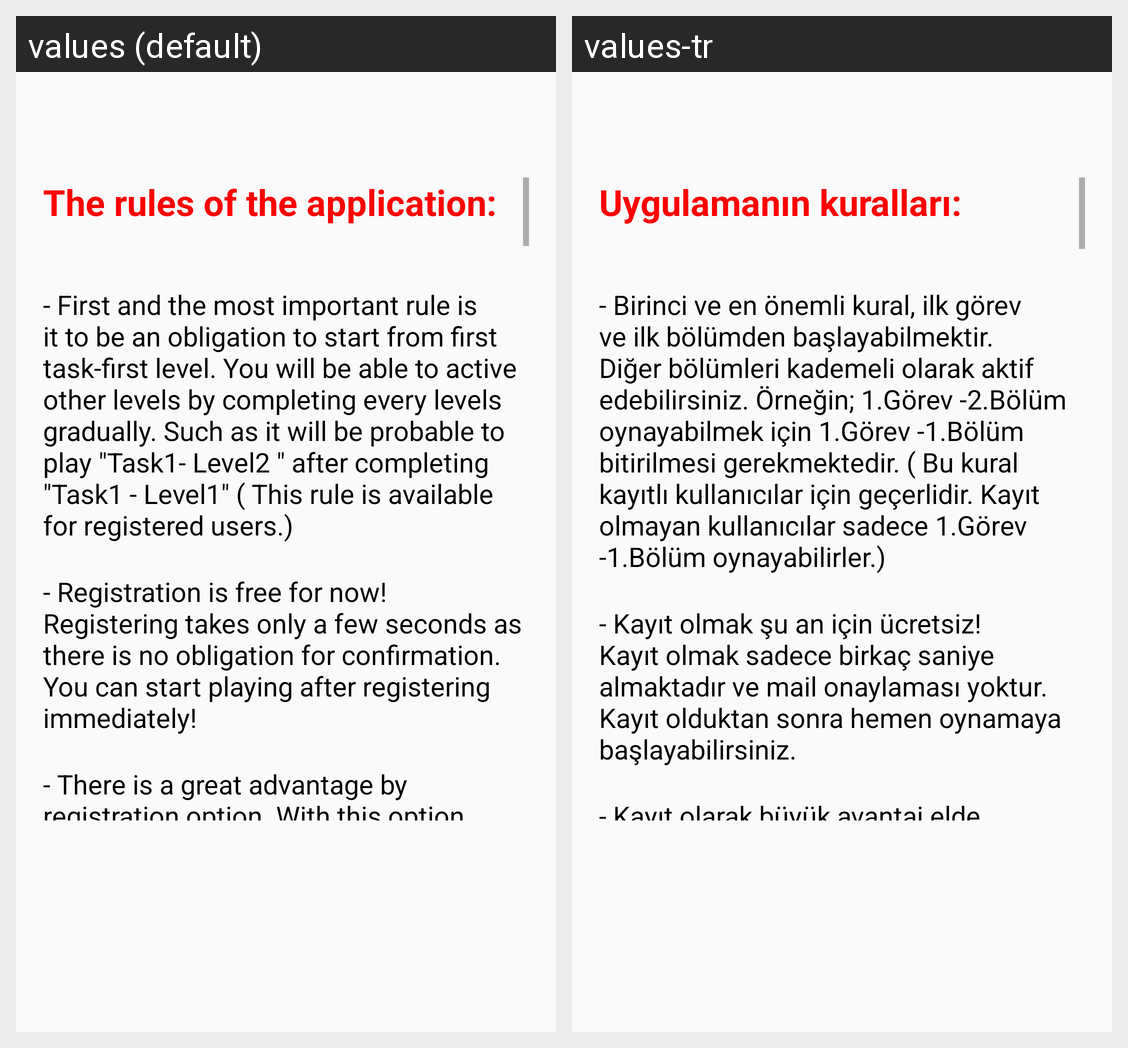

Here is an Android app screen in its default locale and in the app's own translations. Write out the translated-string differences for the strings that appear on this screen.
Android screen res/layout/activity_rules.xml rendered under 2 locales, left to right: values (default), values-tr. Device: Nexus 5 (rendered at 1080×1920; each locale shown at half size, 540×960, under a caption strip naming it); theme AppTheme.NoActionBar.
Strings drawn on this screen, with the default value and each locale's value (text and hints the layout hard-codes, and strings that could not be matched under every locale, appear in the picture but are not listed):

the_rules_of_the_application
  values: The rules of the application:
  values-tr: Uygulamanın kuralları:

first_and_the_most_important_rule_is_it_to_be_an_obligation_to_start_from_first_task_first_level_you_will_be_able_to_active_other_levels_by_completing_every_levels_gradually_such_as_it_will_be_probable_to_play_quot_task1_level2_quot_after_completing_quot_task1_level1_quot_this_rule_is_available_for_registered_users
  values: - First and the most important rule is it to be an obligation to start from first task-first level. You will be able to active other levels by completing every levels gradually. Such as it will be probable to play "Task1- Level2 " after completing "Task1 - Level1" ( This rule is available for registered users.)
  values-tr: - Birinci ve en önemli kural, ilk görev ve ilk bölümden başlayabilmektir. Diğer bölümleri kademeli olarak aktif edebilirsiniz. Örneğin; 1.Görev -2.Bölüm oynayabilmek için 1.Görev -1.Bölüm bitirilmesi gerekmektedir. ( Bu kural kayıtlı kullanıcılar için geçerlidir. Kayıt olmayan kullanıcılar sadece 1.Görev -1.Bölüm oynayabilirler.)

registration_is_free_for_now_registering_takes_only_a_few_seconds_as_there_is_no_obligation_for_confirmation_you_can_start_playing_after_registering_immediately
  values: - Registration is free for now! Registering takes only a few seconds as there is no obligation for confirmation. You can start playing after registering immediately!
  values-tr: - Kayıt olmak şu an için ücretsiz! Kayıt olmak sadece birkaç saniye almaktadır ve mail onaylaması yoktur. Kayıt olduktan sonra hemen oynamaya başlayabilirsiniz.

there_is_a_great_advantage_by_registration_option_with_this_option_you_will_be_able_to_protect_all_your_progress_even_though_you_remove_your_application_from_your_device
  values: - There is a great advantage by registration option. With this option you will be able to protect all your progress even though you remove your application from your device!
  values-tr: - Kayıt olarak büyük avantaj elde edebilirsiniz! Kayıt olarak tüm gelişmelerinizi kaydedebilir ve cihazdan uygulamayı silseniz dahi, tekrar yüklediğinizde kaldığınız yerden devam edebilirsiniz.
